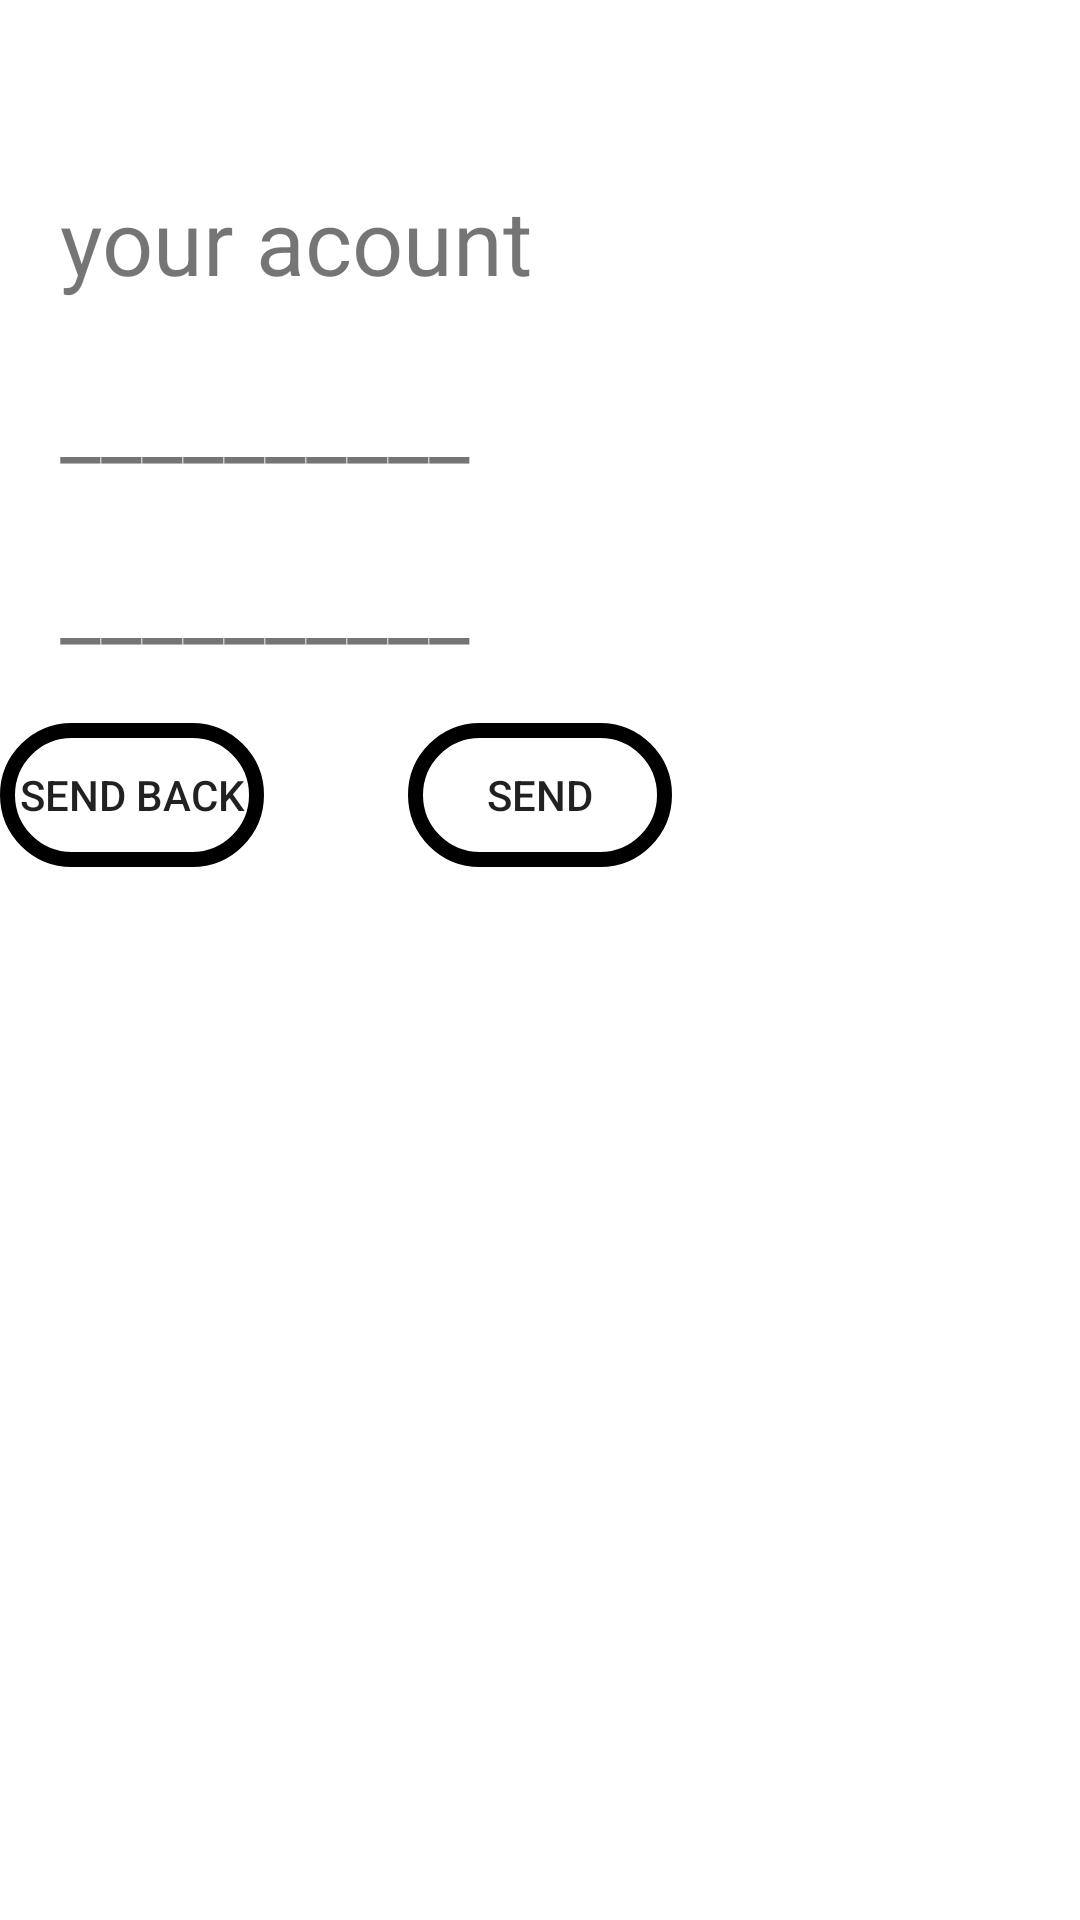

This screen was rendered from an Android layout file. Write that file and the resources it references.
<!-- AndroidManifest.xml: application theme Theme.Demolayout -->
<!-- res/layout/seconactivity_layout.xml -->
<?xml version="1.0" encoding="utf-8"?>
<androidx.constraintlayout.widget.ConstraintLayout xmlns:android="http://schemas.android.com/apk/res/android"
    xmlns:app="http://schemas.android.com/apk/res-auto"
    xmlns:tools="http://schemas.android.com/tools"
    android:layout_width="match_parent"
    android:layout_height="match_parent">

    <TextView
        android:id="@+id/tv_title"
        android:layout_width="match_parent"
        android:layout_height="wrap_content"
        android:layout_marginHorizontal="20dp"
        android:text="your acount"
        android:textSize="30dp"
        app:layout_constraintBottom_toBottomOf="parent"
        app:layout_constraintHorizontal_bias="0.5"
        app:layout_constraintLeft_toLeftOf="parent"
        app:layout_constraintRight_toRightOf="parent"
        app:layout_constraintTop_toTopOf="parent"
        app:layout_constraintVertical_bias="0.1"
        tools:ignore="MissingConstraints" />

    <TextView
        android:id="@+id/tv_acount"
        android:layout_width="match_parent"
        android:layout_height="wrap_content"
        android:layout_marginHorizontal="20dp"
        android:layout_marginTop="20dp"
        android:text="__________"
        android:textSize="30dp"
        app:layout_constraintTop_toBottomOf="@id/tv_title"
        tools:ignore="MissingConstraints" />

    <TextView
        android:id="@+id/tv_pass"
        android:layout_width="match_parent"
        android:layout_height="wrap_content"
        android:layout_marginHorizontal="20dp"
        android:layout_marginTop="20dp"
        android:text="__________"
        android:textSize="30dp"
        app:layout_constraintTop_toBottomOf="@id/tv_acount"
        tools:ignore="MissingConstraints" />

    <Button
        android:id="@+id/btn_send"
        android:layout_width="wrap_content"
        android:layout_height="wrap_content"
        android:layout_marginTop="20dp"
        android:background="@drawable/shape"
        android:text="send"
        app:layout_constraintLeft_toLeftOf="parent"
        app:layout_constraintRight_toRightOf="parent"
        app:layout_constraintTop_toBottomOf="@+id/tv_pass"
        tools:ignore="MissingConstraints" />

    <Button
        android:id="@+id/btn_sendnack"
        android:layout_width="wrap_content"
        android:layout_height="wrap_content"
        android:layout_marginTop="20dp"
        android:background="@drawable/shape"
        android:text="send back"
        app:layout_constraintTop_toBottomOf="@+id/tv_pass"
        tools:ignore="MissingConstraints" />

    <androidx.fragment.app.FragmentContainerView
        android:id="@+id/ct_frame"
        android:layout_width="match_parent"
        android:layout_height="wrap_content"
        app:defaultNavHost="true"
        app:layout_constraintTop_toBottomOf="@id/btn_send"
        app:navGraph="@navigation/navi_action"
        tools:ignore="MissingConstraints" />
</androidx.constraintlayout.widget.ConstraintLayout>
<!-- resources referenced by this layout -->
<resources>
  <!-- drawable shape (drawable) -->
  <?xml version="1.0" encoding="utf-8"?>
  <shape xmlns:android="http://schemas.android.com/apk/res/android">
      <stroke android:width="5dp" android:color="@color/black" />
      <corners android:radius="50dp" />
      <solid android:color="@color/Blue" />
  </shape>
  <style name="Theme.Demolayout" parent="Theme.MaterialComponents.DayNight.DarkActionBar">
          
          <item name="colorPrimary">@color/purple_500</item>
          <item name="colorPrimaryVariant">@color/purple_700</item>
          <item name="colorOnPrimary">@color/white</item>
          
          <item name="colorSecondary">@color/teal_200</item>
          <item name="colorSecondaryVariant">@color/teal_700</item>
          <item name="colorOnSecondary">@color/black</item>
          
          <item name="android:statusBarColor" tools:targetApi="l">?attr/colorPrimaryVariant</item>
          
      </style>
  <!-- not gathered from this repository: default colours our renderer supplied (Android Studio template values) -->
  <color name="purple_500">#FF6200EE</color>
  <color name="purple_700">#FF3700B3</color>
  <color name="teal_200">#FF03DAC5</color>
  <color name="teal_700">#FF018786</color>
  <color name="black">#FF000000</color>
  <color name="white">#FFFFFFFF</color>
</resources>
